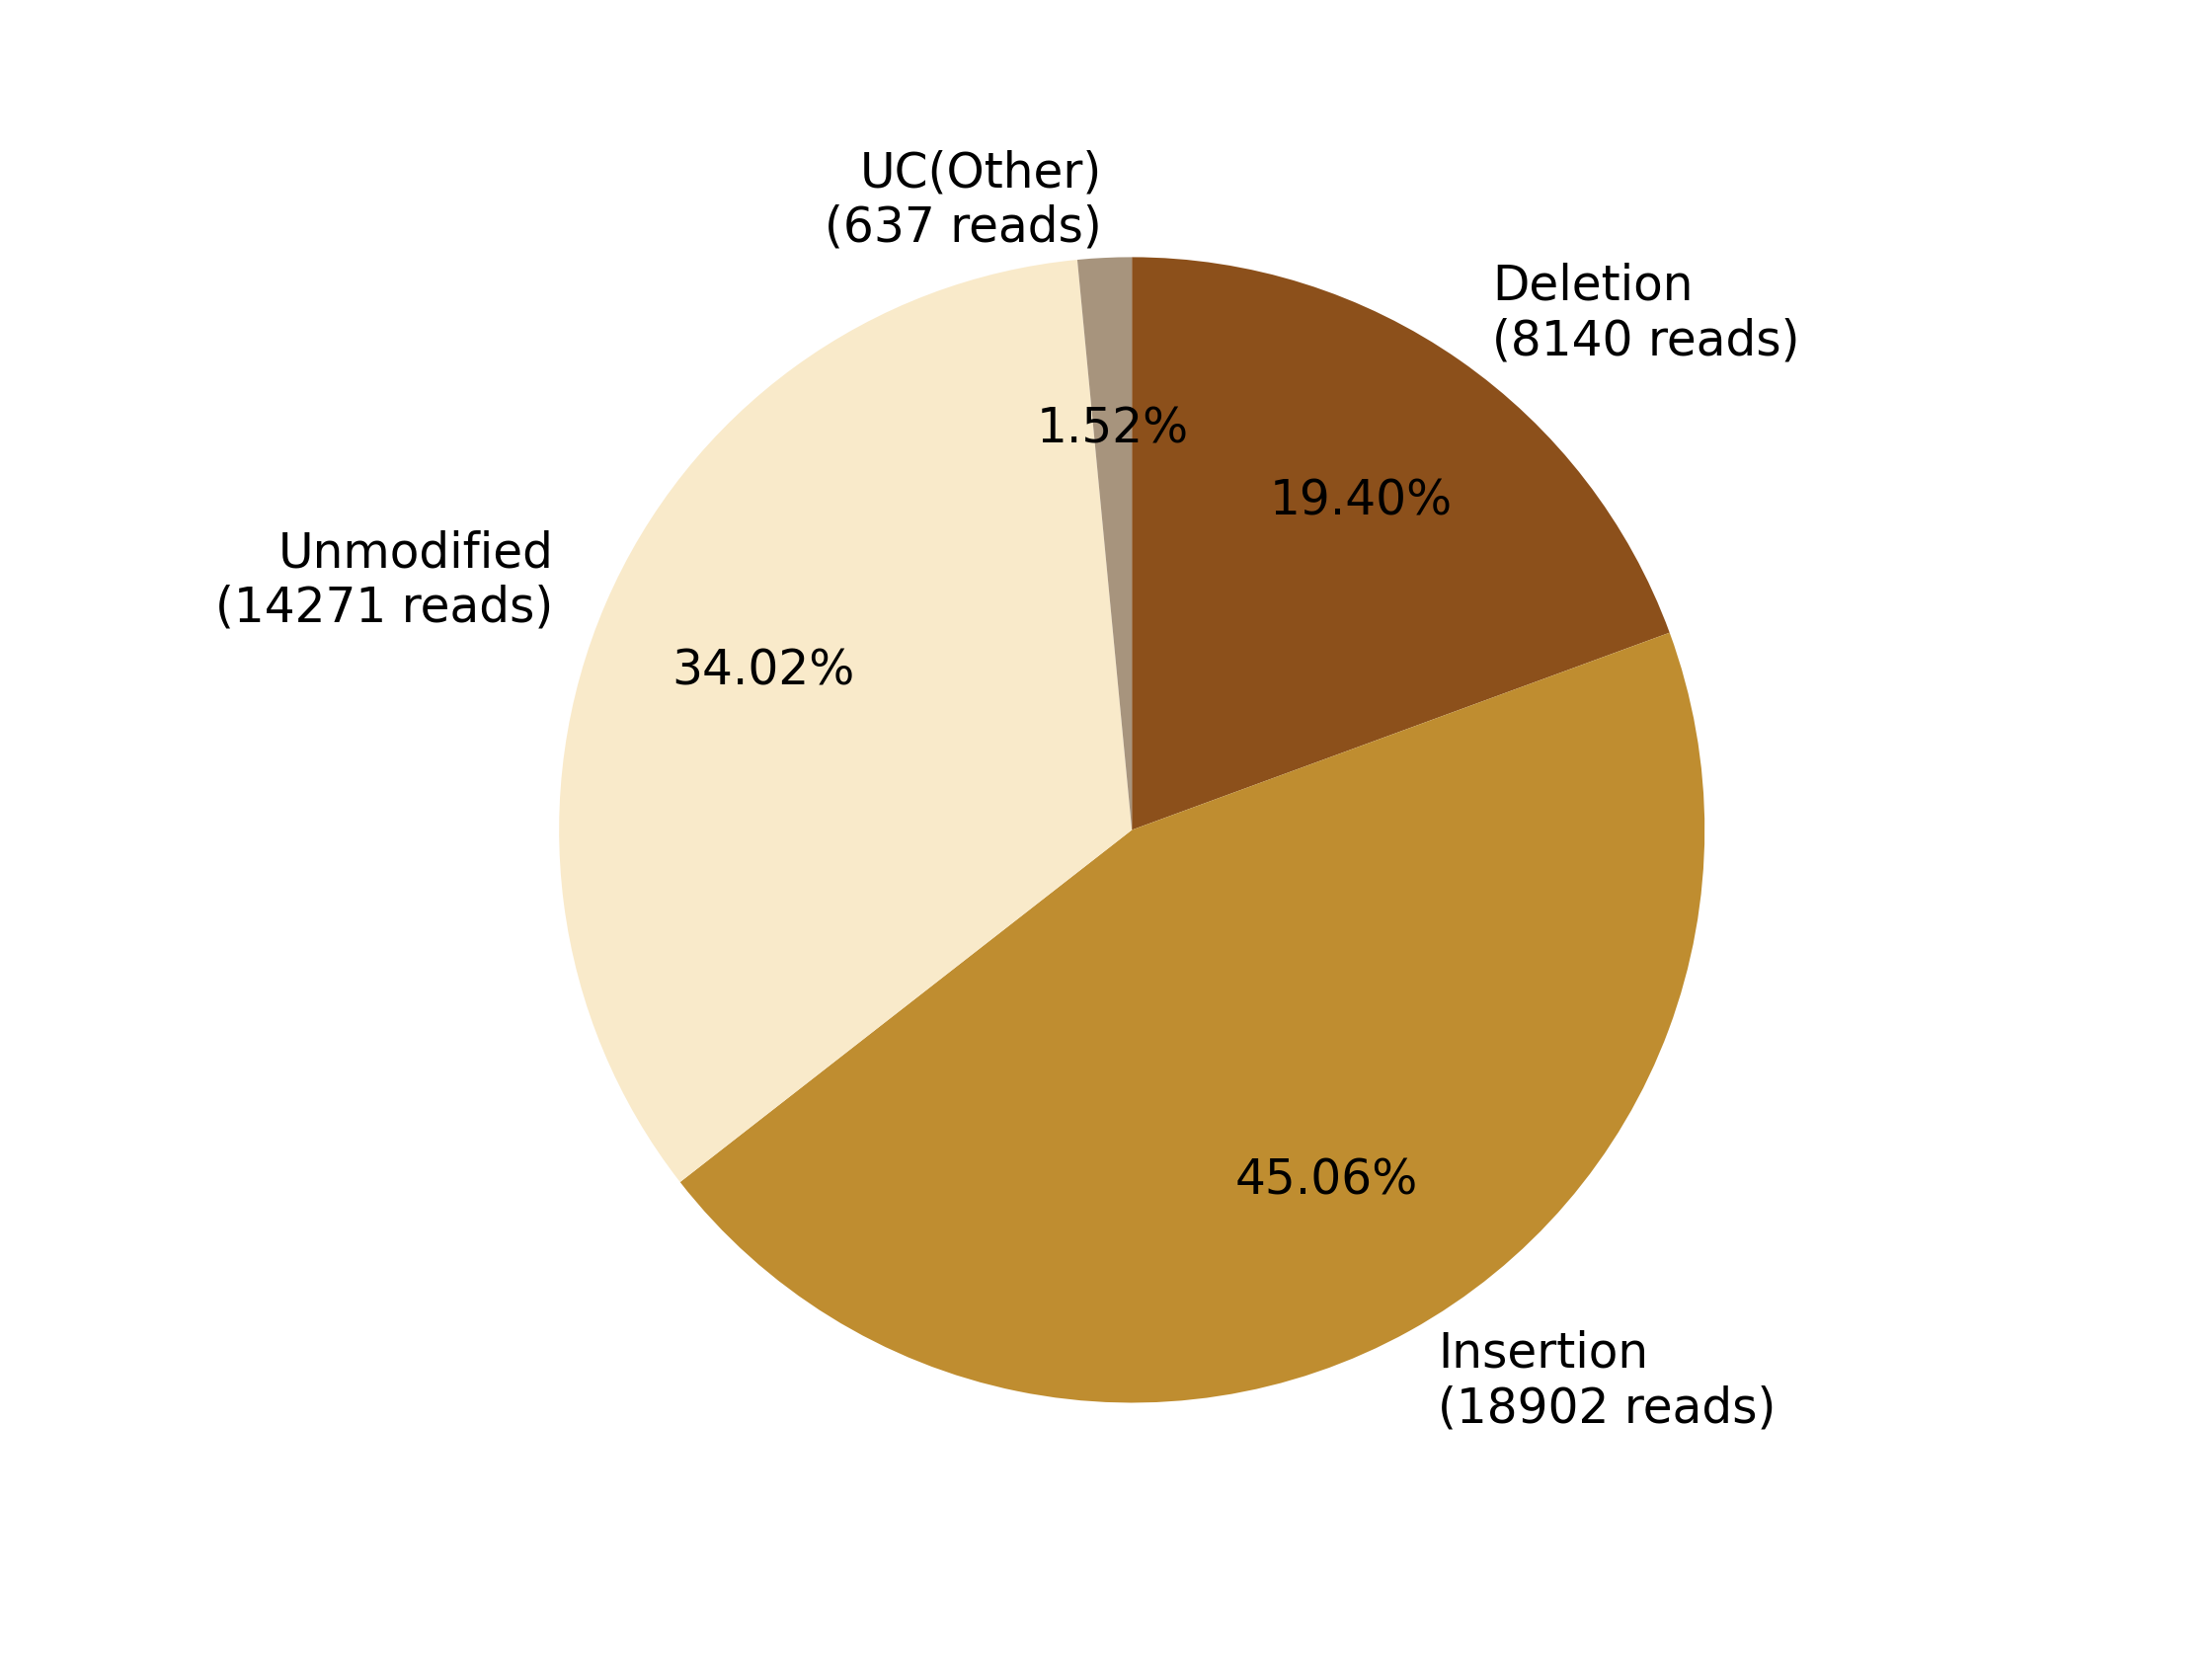

Data behind this chart, as committed beside it:
0, 1, 2, 3, 4, 5, 6, 7
, , Deletion?(8140 reads), Insertion?(18902 reads), , Unmodified?(14271 reads), , UC(Other)?(637 reads)
0, 0, 8140, 18902, 0, 14271, 0, 637
0.0, 0.0, 19.4, 45.06, 0.0, 34.02, 0.0, 1.518
